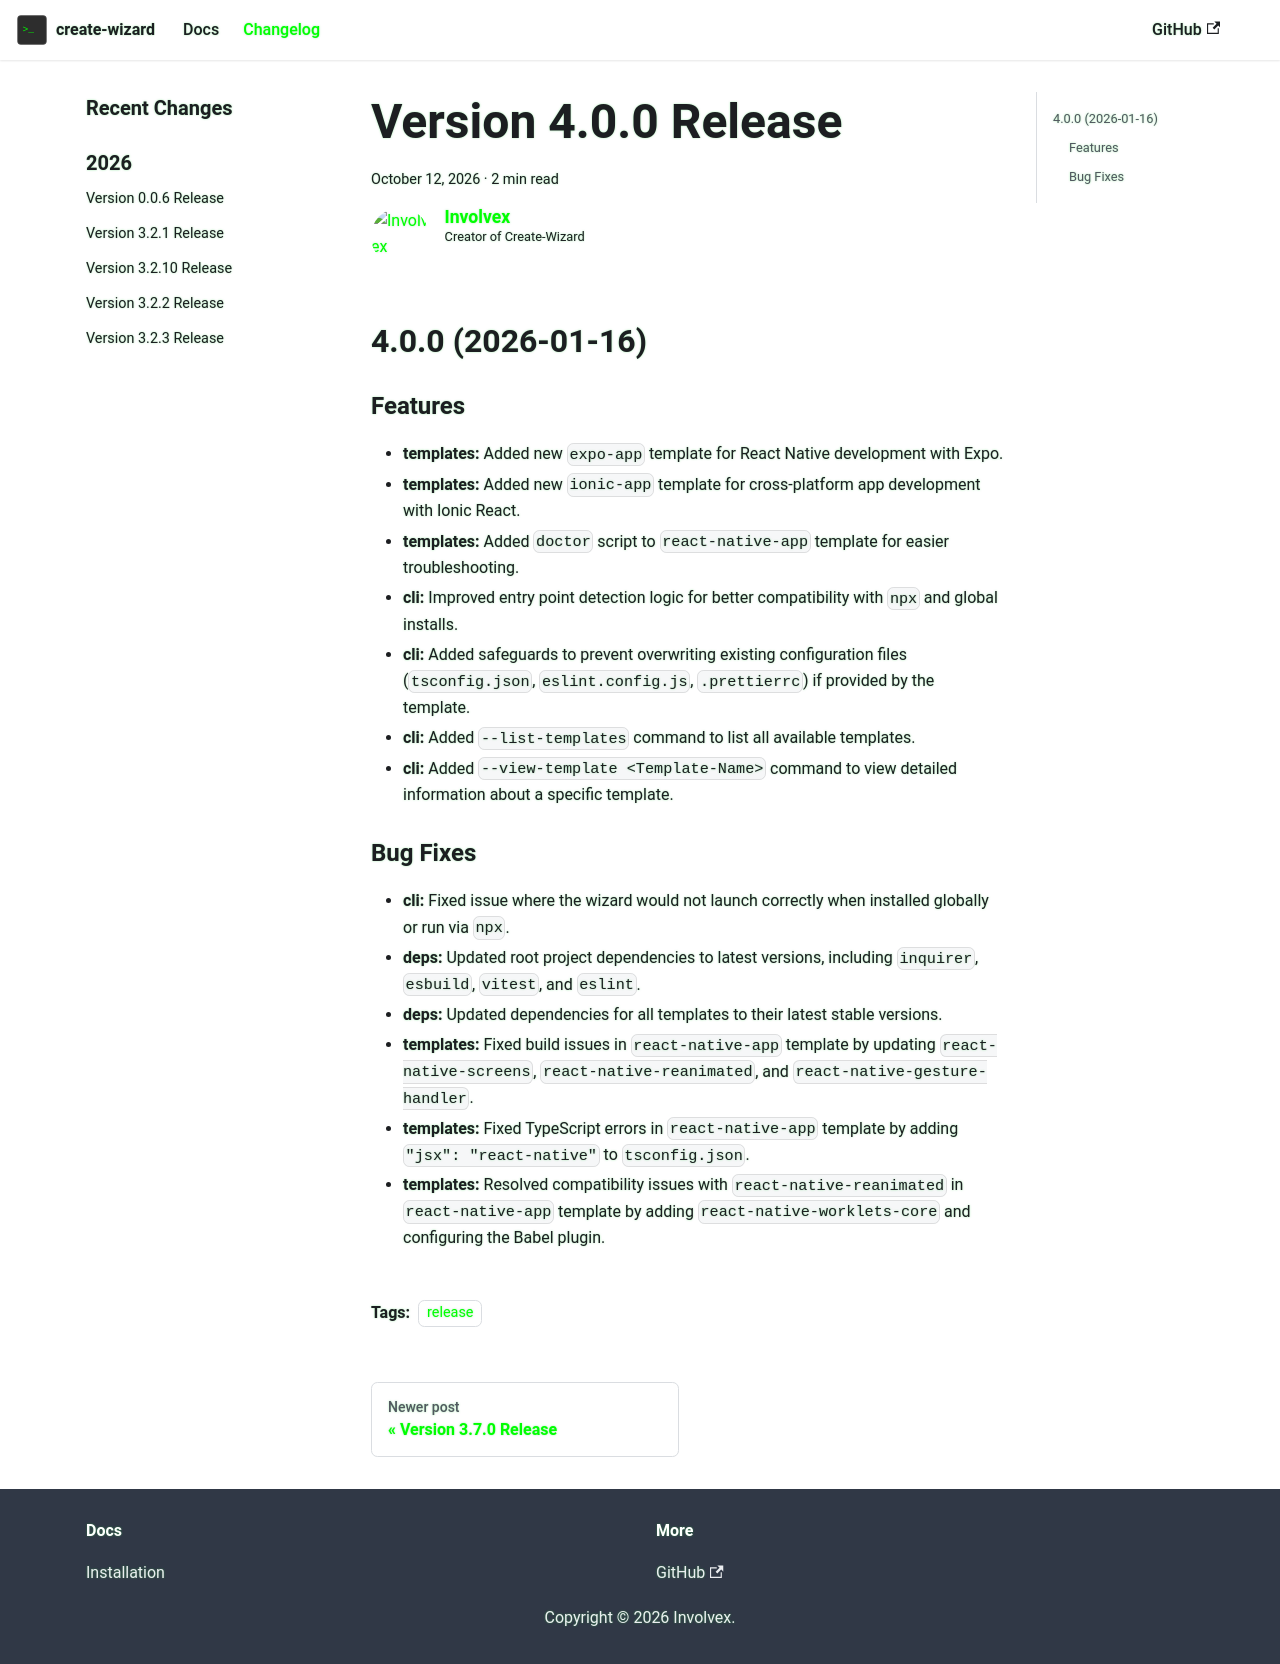

repository: involvex/create-wizard · page: changelog/v4.0.0/index.html · generator: docusaurus

---
title: Version 4.0.0 Release
authors: [involvex]
tags: [release]
---

<!-- @format -->

## 4.0.0 (2026-01-16)

### Features

- **templates:** Added new `expo-app` template for React Native development with Expo.
- **templates:** Added new `ionic-app` template for cross-platform app development with Ionic React.
- **templates:** Added `doctor` script to `react-native-app` template for easier troubleshooting.
- **cli:** Improved entry point detection logic for better compatibility with `npx` and global installs.
- **cli:** Added safeguards to prevent overwriting existing configuration files (`tsconfig.json`, `eslint.config.js`, `.prettierrc`) if provided by the template.
- **cli:** Added `--list-templates` command to list all available templates.
- **cli:** Added `--view-template <Template-Name>` command to view detailed information about a specific template.

### Bug Fixes

- **cli:** Fixed issue where the wizard would not launch correctly when installed globally or run via `npx`.
- **deps:** Updated root project dependencies to latest versions, including `inquirer`, `esbuild`, `vitest`, and `eslint`.
- **deps:** Updated dependencies for all templates to their latest stable versions.
- **templates:** Fixed build issues in `react-native-app` template by updating `react-native-screens`, `react-native-reanimated`, and `react-native-gesture-handler`.
- **templates:** Fixed TypeScript errors in `react-native-app` template by adding `"jsx": "react-native"` to `tsconfig.json`.
- **templates:** Resolved compatibility issues with `react-native-reanimated` in `react-native-app` template by adding `react-native-worklets-core` and configuring the Babel plugin.
